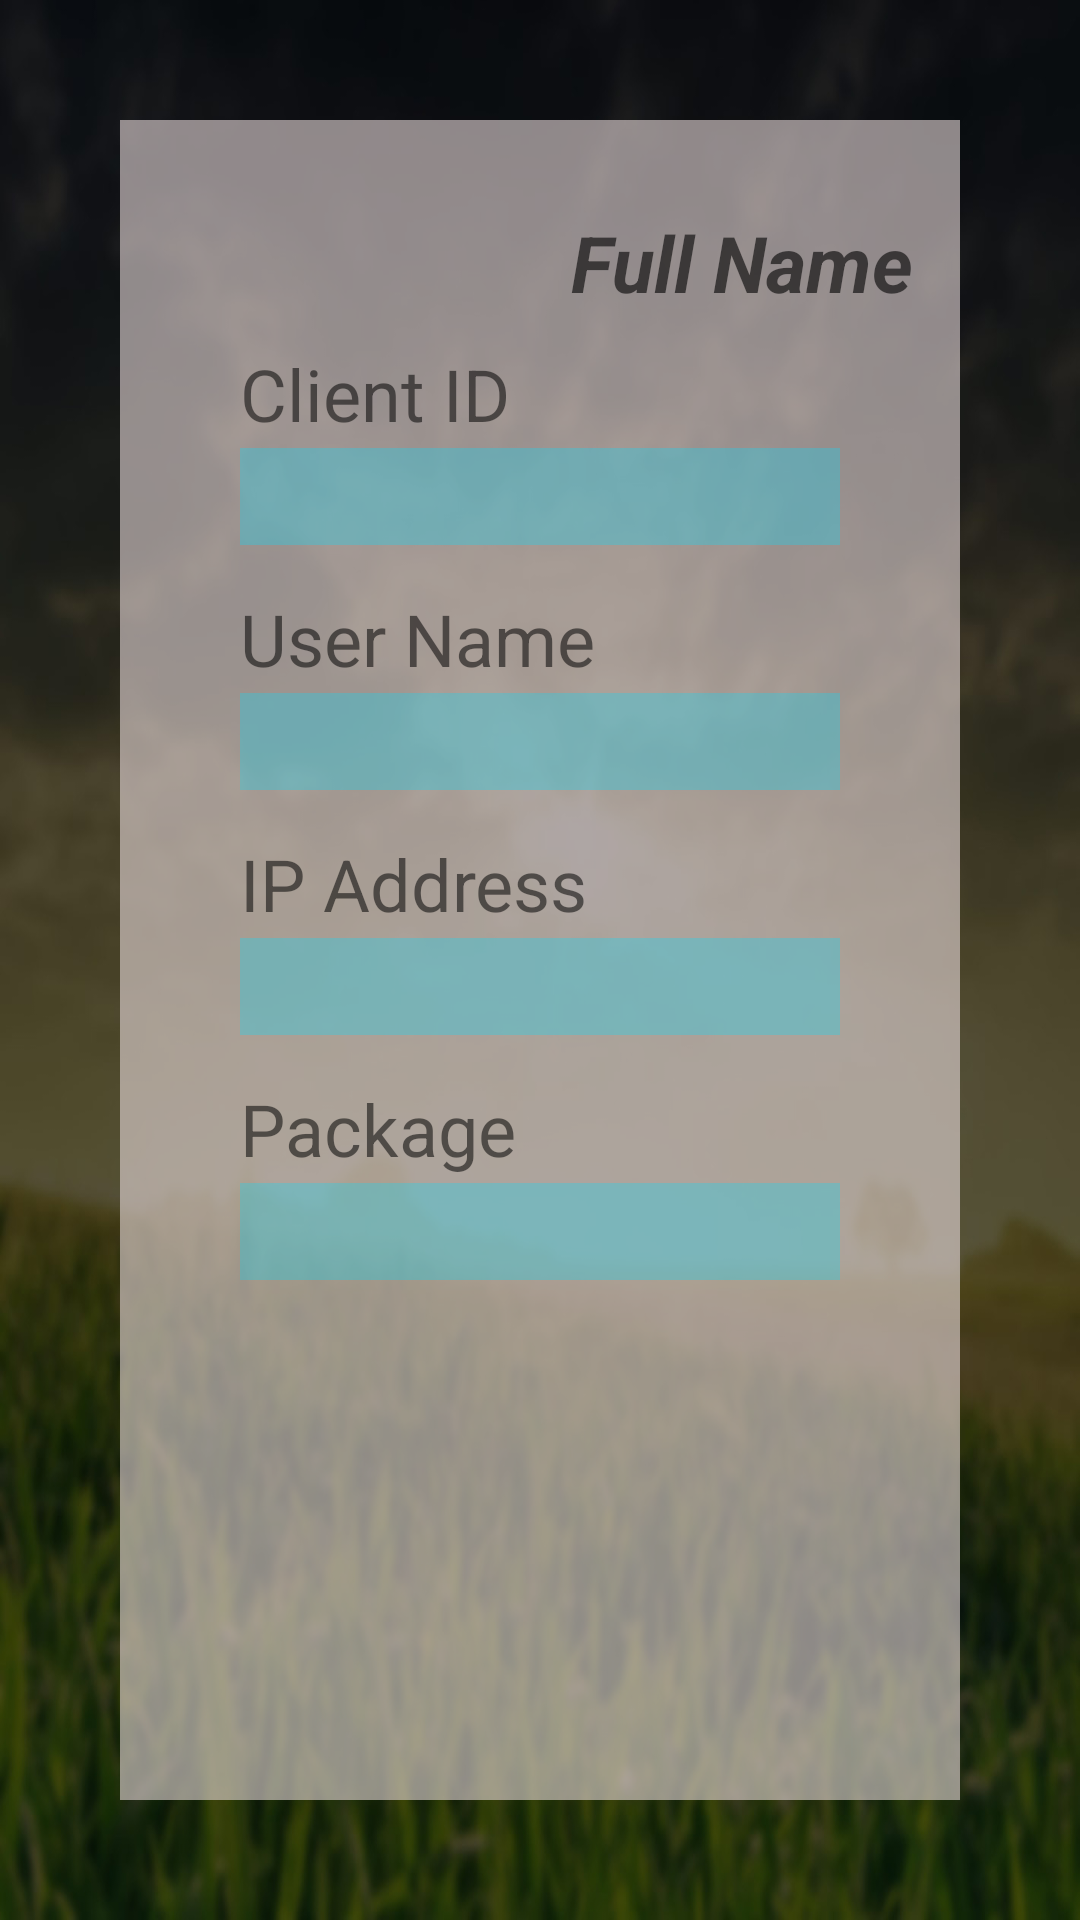

The Android layout XML behind this screen, and the referenced resources:
<!-- AndroidManifest.xml: application theme AppTheme -->
<!-- res/layout/activity_main.xml -->
<?xml version="1.0" encoding="utf-8"?>
<android.support.constraint.ConstraintLayout xmlns:android="http://schemas.android.com/apk/res/android"
    xmlns:app="http://schemas.android.com/apk/res-auto"
    xmlns:tools="http://schemas.android.com/tools"
    android:layout_width="match_parent"
    android:layout_height="match_parent"
    android:background="@drawable/background"
    tools:context=".MainActivity">

    <View
        android:id="@+id/view3"
        android:layout_width="0dp"
        android:layout_height="0dp"
        android:layout_margin="40dp"
        android:background="#9ae6d9d9"
        app:layout_constraintBottom_toBottomOf="parent"
        app:layout_constraintEnd_toEndOf="parent"
        app:layout_constraintHorizontal_bias="0.2"
        app:layout_constraintStart_toStartOf="parent"
        app:layout_constraintTop_toTopOf="parent"
        app:layout_constraintVertical_bias="0.2" />

    <TextView
        android:id="@+id/textView2"
        android:layout_width="200dp"
        android:layout_height="wrap_content"
        android:layout_marginTop="10dp"
        android:text="@string/client_id"
        android:textSize="24sp"
        app:layout_constraintEnd_toEndOf="parent"
        app:layout_constraintStart_toStartOf="parent"
        app:layout_constraintTop_toBottomOf="@+id/full_name" />

    <TextView
        android:id="@+id/full_name"
        android:layout_width="wrap_content"
        android:layout_height="wrap_content"
        android:layout_marginEnd="2dp"
        android:layout_marginRight="2dp"
        android:layout_marginTop="2dp"
        android:hint="Full Name"
        android:textColor="@android:color/black"
        android:textSize="26sp"
        android:textStyle="bold|italic"
        app:layout_constraintBottom_toBottomOf="parent"
        app:layout_constraintEnd_toEndOf="parent"
        app:layout_constraintHorizontal_bias="0.781"
        app:layout_constraintStart_toStartOf="parent"
        app:layout_constraintTop_toTopOf="parent"
        app:layout_constraintVertical_bias="0.113" />

    <TextView
        android:id="@+id/client_id"
        android:layout_width="200dp"
        android:layout_height="wrap_content"
        android:layout_marginTop="2dp"
        android:background="#4a00ddff"
        android:textSize="24sp"
        app:layout_constraintEnd_toEndOf="@+id/textView2"
        app:layout_constraintHorizontal_bias="0.345"
        app:layout_constraintStart_toStartOf="@+id/textView2"
        app:layout_constraintTop_toBottomOf="@+id/textView2" />

    <TextView
        android:id="@+id/textView6"
        android:layout_width="200dp"
        android:layout_height="wrap_content"
        android:layout_marginTop="15dp"
        android:text="@string/user_name"
        android:textSize="24sp"
        app:layout_constraintEnd_toEndOf="@+id/textView2"
        app:layout_constraintHorizontal_bias="0.0"
        app:layout_constraintStart_toStartOf="@+id/client_id"
        app:layout_constraintTop_toBottomOf="@+id/client_id" />

    <TextView
        android:id="@+id/user_name"
        android:layout_width="200dp"
        android:layout_height="wrap_content"
        android:layout_marginTop="2dp"
        android:background="#4a00ddff"
        android:textSize="24sp"
        app:layout_constraintEnd_toEndOf="@+id/textView6"
        app:layout_constraintHorizontal_bias="0.0"
        app:layout_constraintStart_toStartOf="@+id/textView6"
        app:layout_constraintTop_toBottomOf="@+id/textView6" />

    <TextView
        android:id="@+id/textView8"
        android:layout_width="200dp"
        android:layout_height="wrap_content"
        android:layout_marginTop="15dp"
        android:text="@string/ip_address"
        android:textSize="24sp"
        app:layout_constraintEnd_toEndOf="@+id/user_name"
        app:layout_constraintHorizontal_bias="0.0"
        app:layout_constraintStart_toStartOf="@+id/user_name"
        app:layout_constraintTop_toBottomOf="@+id/user_name" />

    <TextView
        android:id="@+id/ip_address"
        android:layout_width="200dp"
        android:layout_height="wrap_content"
        android:layout_marginTop="2dp"
        android:background="#4a00ddff"
        android:textSize="24sp"
        app:layout_constraintEnd_toEndOf="@+id/textView8"
        app:layout_constraintHorizontal_bias="0.0"
        app:layout_constraintStart_toStartOf="@+id/textView8"
        app:layout_constraintTop_toBottomOf="@+id/textView8" />

    <TextView
        android:id="@+id/textView10"
        android:layout_width="200dp"
        android:layout_height="wrap_content"
        android:layout_marginTop="15dp"
        android:text="@string/package_name"
        android:textSize="24sp"
        app:layout_constraintEnd_toEndOf="@+id/ip_address"
        app:layout_constraintStart_toStartOf="@+id/ip_address"
        app:layout_constraintTop_toBottomOf="@+id/ip_address" />

    <TextView
        android:id="@+id/package_name"
        android:layout_width="200dp"
        android:layout_height="wrap_content"
        android:layout_marginTop="2dp"
        android:background="#4a00ddff"
        android:textSize="24sp"
        app:layout_constraintEnd_toEndOf="@+id/textView10"
        app:layout_constraintStart_toStartOf="@+id/textView10"
        app:layout_constraintTop_toBottomOf="@+id/textView10" />

</android.support.constraint.ConstraintLayout>
<!-- resources referenced by this layout -->
<resources>
  <!-- drawable background: jpg bitmap (drawable, 293121 bytes) -->
  <string name="client_id">Client ID</string>
  <string name="ip_address">IP Address</string>
  <string name="package_name">Package</string>
  <string name="user_name">User Name</string>
  <style name="AppTheme" parent="Theme.AppCompat.Light.DarkActionBar">
          
          <item name="colorPrimary">@color/colorPrimary</item>
          <item name="colorPrimaryDark">@color/colorPrimaryDark</item>
          <item name="colorAccent">@color/colorAccent</item>
      </style>
  <color name="colorPrimary">#d4801a</color>
  <color name="colorPrimaryDark">#cc6e0a</color>
  <color name="colorAccent">#FF4081</color>
</resources>
